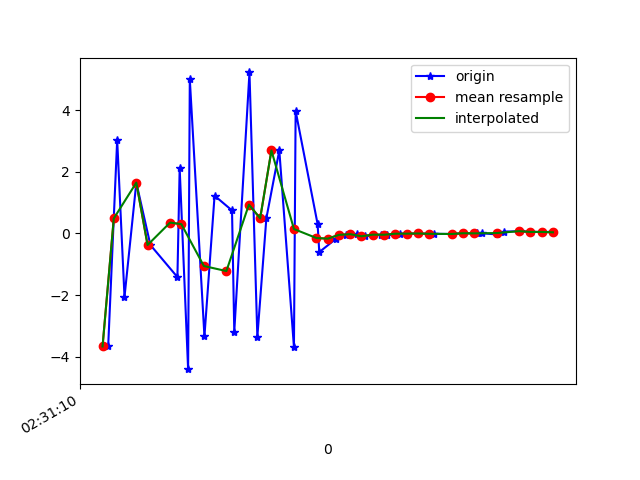

Source data for this figure (header and first rows):
1617762670450, 458307079303722, -3.6692264, -0.62705994, 3.727404
1617762670466, 458307098534492, 3.035, 0.6363, -5.255
1617762670479, 458307117765262, -2.061, -0.4111, 7.002
1617762670500, 458307136996032, 1.648, 0.4408, -8.079
1617762670525, 458307156226802, -0.3757, 0.1407, 9.068
1617762670573, 458307175457572, -1.417, -0.1718, -8.432
1617762670577, 458307194688342, 2.12, 0.8249, 7.324
1617762670592, 458307213919112, -4.406, -0.4527, -3.934
1617762670595, 458307233149882, 5.006, 1.175, 0.1062
1617762670621, 458307252380652, -3.341, -0.403, 4.874
1617762670639, 458307271611422, 1.224, 0.6619, -7.647
1617762670670, 458307290842192, 0.7462, 0.5019, 8.656
1617762670674, 458307310072962, -3.19, -0.4476, -5.199
1617762670701, 458307329303732, 5.225, 1.149, 0.5635
1617762670715, 458307348534502, -3.357, -0.3783, 5.389
1617762670731, 458307367765272, 0.4909, 0.3319, -8.021
1617762670754, 458307386996042, 2.693, 1.025, 7.912
1617762670780, 458307406226812, -3.688, -0.4373, -2.425
1617762670783, 458307425457582, 3.973, 1.178, -3.455
1617762670822, 458307444688352, 0.3072, 0.1918, 7.546
1617762670825, 458307463919122, -0.606, 0.2253, 1.32
1617762670855, 458307483149892, -0.1699, 0.2528, 0.6312
1617762670872, 458307502380662, -0.04673, 0.3807, 0.2437
1617762670892, 458307521611432, -0.02454, 0.3826, 0.3049
1617762670906, 458307540842202, -0.09298, 0.3084, 0.2876
1617762670935, 458307560072972, -0.04052, 0.3751, 0.2602
1617762670946, 458307579303742, -0.04291, 0.3366, 0.2738
1617762670968, 458307598534512, -0.009966, 0.3423, 0.3413
1617762670983, 458307617765282, -0.00827, 0.3365, 0.2894
1617762671001, 458307636996052, -0.001898, 0.3449, 0.3475
1617762671021, 458307656226822, -0.01183, 0.3632, 0.3055
1617762671029, 458307675457592, -0.01254, 0.3309, 0.3301
1617762671060, 458307694688362, -0.01827, 0.3267, 0.2609
1617762671081, 458307713919132, 0.006061, 0.3349, 0.2517
1617762671106, 458307733149902, -2.515316E-4, 0.3303, 0.2246
1617762671114, 458307752380672, 0.004762, 0.3336, 0.301
1617762671141, 458307771611442, -0.03331, 0.3729, 0.2721
1617762671154, 458307790842212, 0.05701, 0.3428, 0.2575
1617762671182, 458307810072982, 0.07366, 0.2711, 0.2661
1617762671201, 458307829303752, 0.04795, 0.2368, 0.2335
1617762671238, 458307848534522, 0.04849, 0.2856, 0.2292
1617762671241, 458307867765292, 0.03674, 0.3387, 0.2291
